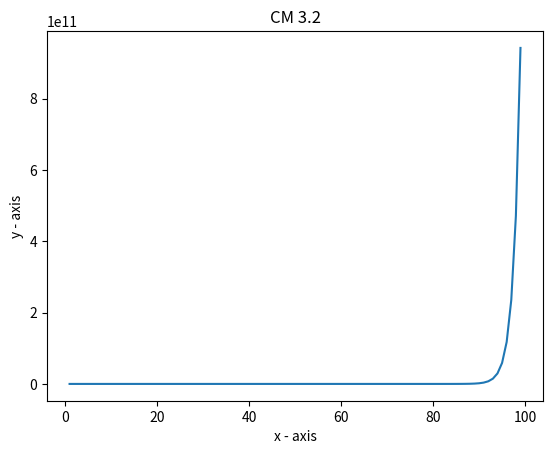

Source code (Python):
import matplotlib.pyplot as plt

x= range(1,100)
y = [1/3, 1/12]

for r in range(2,99):
  y.append(9.0/4.0 * y[r-1] - y[r-2]/2)

plt.plot(x, y)
plt.xlabel('x - axis')
plt.ylabel('y - axis')
plt.title('CM 3.2')
plt.show()
